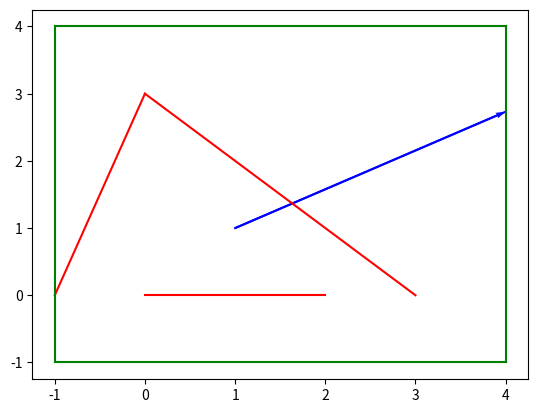

The matplotlib source for this figure:
#draws 10
#want to do task 8 except have multiple obstacles, i.e. segments
#and have a limit to the number of paths that can be done
#we want to put the ray into a line
#and then compare that line to the segment
from math import tan,pi,atan2
from matplotlib import pyplot as plt

def draw_window(win,col):
    x1=win[0][0]
    x2=win[0][1]
    y1=win[1][0]
    y2=win[1][1]
    draw_segment([[x1,y1],[x2,y1]],col)
    draw_segment([[x1,y2],[x2,y2]],col)
    draw_segment([[x1,y1],[x1,y2]],col)
    draw_segment([[x2,y1],[x2,y2]],col)

def draw_directed_segment(dirseg, col):
    pt1 = dirseg [0]
    pt2 = dirseg [1]
    dx = pt2 [0] - pt1 [0]
    dy = pt2 [1] - pt1 [1]
    # This next line is needed to make sure that the axes of the plot
    # include the full range of the directed segment
    plt.plot([pt1[0], pt2[0]], [pt1[1], pt2[1]], '-', color=col)
    plt.quiver(
        pt1[0], pt1[1], dx, dy,
        scale_units='xy', angles='xy', scale=1,
        width=.004,
        color=col
    )

def draw_segment(seg, col):
    pt1 = seg [0]
    pt2 = seg [1]
    # This next line is needed to make sure that the axes of the plot
    # include the full range of the segment
    plt.plot([pt1[0], pt2[0]], [pt1[1], pt2[1]], '-', color=col)

def line_from_segment(seg):
    x1=seg[0][0]
    y1=seg[0][1]
    x2=seg[1][0]
    y2=seg[1][1]
    rounding = 1e-15
    if abs(x2-x1)<rounding:
        return [1,0,-x1]
    else:
        m=(y2-y1)/(x2-x1)
        b=y1-m*x1
        lst=[m,-1,b]
        return lst

def line_from_ray(ray):
    point=ray[0]
    angle=ray[1]
    x=point[0]
    y=point[1]
    if angle == pi/2 or angle == -pi/2:
        return [1,0,-x]
    else:
        m=tan(angle)
        c = y-m*x
        return [m,-1,c]

def lines_intersect(line1,line2):
    line1_x=line1[0]
    line1_y=line1[1]
    line1_c=line1[2]
    line2_x=line2[0]
    line2_y=line2[1]
    line2_c=line2[2]
    denom=line1_x*line2_y-line1_y*line2_x
    lst=[]
    rounding = 1e-15
    if denom < rounding:
        return "None"
    else:
        num_x=line1_y*line2_c-line1_c*line2_y
        num_y=line1_c*line2_x-line1_x*line2_c
        x=num_x/denom
        y=num_y/denom
        lst.append(x)
        lst.append(y)
        return lst

def point_on_line(point,line):
    x=point[0]
    y=point[1]
    a=line[0]
    b=line[1]
    c=line[2]
    rounding = 1e-12
    if a*x+b*y+c < rounding:
        return True
    else:
        return False 
#we assume the point lies on the line but this may not always be the case 
def point_on_segment(point,seg):
    seg_line = line_from_segment(seg)
    if point_on_line(point,seg_line):
        a=point[0]
        b=point[1]
        c=seg[0][0]
        d=seg[0][1]
        e=seg[1][0]
        f=seg[1][1]
        rounding = 10e-15
        if a>max(c,e) or a <min(c,e):
            if a-max(c,e)>rounding:
                return False
            if min(c,e) - a > rounding:
                return False
            else:
                return True
        if b>max(d,f) or a <min(d,f):
            if b-max(d,f)>rounding:
                return False
            if min(d,f) - b > rounding:
                return False
            else:
                return True
        else:
            return True
    else:
        return False 

def point_on_ray(point,ray):
    x=point[0]
    y=point[1]
    start_x=ray[0][0]
    start_y=ray[0][1]
    angle = ray[1]
    while angle > pi:
        angle = angle - 2*pi
    while angle < -pi:
        angle = angle + 2*pi
    ray=[ray[0],angle]
    rounding=10e-15
    if angle == pi or angle==-pi or angle== pi/2 or angle==-pi/2 or angle==0:
        if angle == pi or angle == -pi:
            if x<start_x and abs(y-start_y)<rounding:
                return True
            else:
                return False
        if angle == pi/2:
            if abs(x-start_x)<rounding and y>start_y:
                return True
            else:
                return False
        if angle == -pi/2:
            if abs(x-start_x)<rounding and y<start_y:
                return True
            else:
                return False
        if angle ==0:
            if x>start_x and abs(y-start_y)<rounding:
                return True
            else:
                return False
    else:
        if angle>0 and angle<pi/2:
            if x>start_x and y>start_y:
                return True
            else:
                return False
        if angle >pi/2 and angle < pi:
            if x<start_x and y>start_y:
                return True
            else:
                return False
        if angle <0 and angle>-pi/2:
            if x>start_x and y<start_y:
                return True
            else:
                return False
        if angle <-pi/2 and angle >-pi:
            if x<start_x and y<start_y:
                return True
            else:
                return False
    
def ray_segment_intersect(ray,seg):
    line1 = line_from_ray(ray)
    line2 = line_from_segment(seg)
    m=lines_intersect(line1,line2)
    if m=="None":
        return "None"
    else:
        if point_on_segment(m,seg) and point_on_ray(m,ray):
            return m
        else:
            return "None"

def line_segments_from_window(window):
    x1=window[0][0]
    x2=window[0][1]
    y1=window[1][0]
    y2=window[1][1]
    start_x = min(x1,x2)
    end_x = max(x1,x2)
    start_y = min(y1,y2)
    end_y = max(y1,y2)
    first = [[start_x,start_y],[start_x,end_y]]
    second = [[start_x,end_y],[end_x,end_y]]
    third = [[end_x,end_y],[end_x,start_y]]
    fourth = [[end_x,start_y],[start_x,start_y]]
    return [first,second,third,fourth]

def ray_window_intersect(ray,win):
    i=0
    m=0
    seg_from_win = line_segments_from_window(win)
    while i<len(seg_from_win):
        inter = ray_segment_intersect(ray,seg_from_win[i])
        if inter != "None":
            m=inter
        i=i+1
    return m

def one_bounce(ray,seg,win):
    point=ray[0]
    angle = ray[1]
    x3 = seg[0][0]
    y3 = seg[0][1]
    x4 = seg[1][0]
    y4 = seg[1][1]
    while angle > pi:
        angle = angle -2*pi
    while angle < -pi:
        angle = angle + 2*pi
    ray=[point,angle]
    rise = ray_segment_intersect(ray,seg)
    if rise == "None":
        leave_win = ray_window_intersect(ray,win)
        new_ray = ray 
    else:
        x2=rise[0]
        y2=rise[1]
        x1=point[0]
        y1=point[1]
        v_in = [x2-x1,y2-y1]
        mag_v_in = (v_in[0]**2+v_in[1]**2)**0.5
        unit_v_in = [v_in[0]/mag_v_in,v_in[1]/mag_v_in]
        #s means segment 
        s = [x4-x3,y4-y3]
        mag_s = (s[0]**2+s[1]**2)**0.5
        unit_s = [s[0]/mag_s,s[1]/mag_s]
        # . means dot product 
        #call s_n = normal to segment, lets say s=[s1,s2]
        #s.s_n = 0, therefore:
        #s1*(x3-x4)+ s2*(y3-y4)=0
        #s2 = -s1*(x3-x4)/(y3-y4)
        #we can sub in x2 for s1 as (x2,y2) lies on s_n, so:
        if y3==y4:
            new_ray = [rise,-1*angle]
            leave_win = ray_window_intersect(new_ray,win)
        else:
            s2 = -x2*(x3-x4)/(y3-y4)
            s_n = [x2,s2]
            mag_s_n = (s_n[0]**2+s_n[1]**2)**0.5
            unit_s_n = [x2/mag_s_n,s2/mag_s_n]
            # v_out = -unit_v_in + 2*a
            # a = (projection of -v_in onto s_n) + unit_v_in
            # projection of -v_in onto s_n = -unit_v_in . s_n
            # mag(s_n) does not matter as it is 1
            #v_out = v_in - 2*s_n*(s_n.v_in)
            scalar = unit_s_n[0]*unit_v_in[0] + unit_s_n[1]*unit_v_in[1]
            v_out = [unit_v_in[0] - 2*unit_s_n[0]*scalar,unit_v_in[1] - 2*unit_s_n[1]*scalar]
            x=v_out[0]
            y=v_out[1]
            new_angle = atan2(y,x)
            new_ray = [rise,new_angle]
            leave_win = ray_window_intersect(new_ray,win) 
    return [point,rise,leave_win,new_ray]

def distance(a,b):
    x1=a[0]
    x2=b[0]
    y1=a[1]
    y2=b[1]
    dist = ((x2-x1)**2+(y2-y1)**2)**0.5
    return dist 

def multi_bounce(ray,seglist,win,maxpathlen):
    i=0
    point=ray[0]
    ray_lst = [ray]
    lst=[]
    intersect_lst = [] 
    leave_win=[]
    dist_list = []
    while len(lst) < maxpathlen and len(leave_win)<1:
        j=0
        while j<len(seglist):
            bounce = one_bounce(ray_lst[i],seglist[j],win)
            intersect = bounce[1]
            if point_on_segment(ray_lst[i][0],seglist[j]):
                intersect = "None"
            if intersect != "None":
                intersect_lst.append(intersect)
                ray_lst.append(bounce[3])
            j=j+1
        if len(intersect_lst) == 0:
            leave_win = ray_window_intersect(ray_lst[i],win)
            lst.append([ray_lst[i][0],leave_win])
        if len(intersect_lst) == 1:
            lst.append([ray_lst[i][0],intersect_lst[0]])
        if len(intersect_lst)>1:
            #want to see which point is shortest distance from the ray starting point
            #i.e. we want the magnitude of the distances using the intersect_lst made earlier 
            k=0
            dist = distance(ray_lst[i][0],intersect_lst[k])
            m=intersect_lst[k]
            n=seglist[k]
            k=k+1
            while k < len(intersect_lst):
                new_dist = distance(ray_lst[i][0],intersect_lst[k])
                if new_dist < dist:
                    dist = new_dist
                    m=intersect_lst[k]
                    n=seglist[k]
                #i want to add the right ray for m from one_bounce 
                k=k+1
            actual_bounce = one_bounce(ray_lst[i],n,win)
            actual_ray = actual_bounce[3]
            lst.append([ray_lst[i][0],m])
            ray_lst.append(ray_lst[i])
        intersect_lst=[]
        i=i+1
    return lst 

def draw_multi_bounce(path,seglist,win):
    i=0
    while i<len(path):
        draw_directed_segment(path[i],"Blue")
        i=i+1
    k=0
    while k<len(seglist):
        draw_segment(seglist[k],"Red")
        k=k+1
    draw_window(win,"Green")

maxpathlen = 5
ray = [[1,1],pi/6]
win = [[-1,4],[-1,4]]
seglist = [[[0,3],[3,0]],[[0,0],[2,0]],[[-1,0],[0,3]]]
path = multi_bounce(ray,seglist,win,maxpathlen)
draw_multi_bounce(path,seglist,win)
plt.show()
        
    



